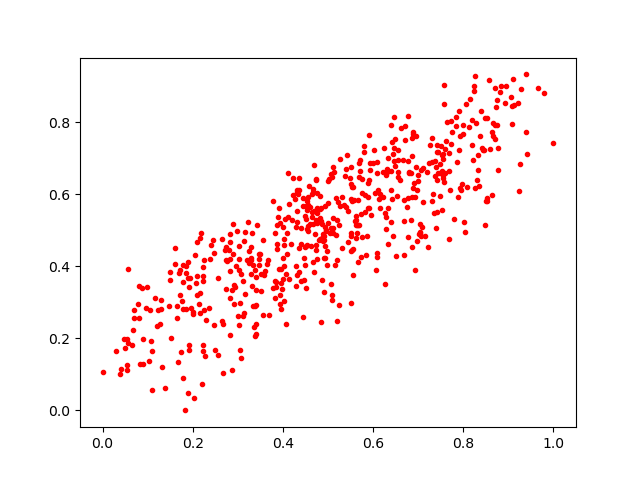

The file beside this chart, header and first rows:
0.21518314, 0.32659537
0.6429, 0.5877
0.6097, 0.6602
0.5627, 0.4789
0.8431, 0.7237
0.9386, 0.7723
0.5533, 0.6203
0.7975, 0.63
0.7868, 0.6902
0.7564, 0.8522
0.4443, 0.5906
0.5903, 0.6393
0.4994, 0.5209
0.2056, 0.432
0.1515, 0.201
0.05736, 0.3916
0.6882, 0.7728
0.494, 0.4221
0.3695, 0.2643
0.3161, 0.3224
0.7207, 0.4547
0.3789, 0.3399
0.2915, 0.3484
0.6282, 0.5376
0.3977, 0.3368
0.8008, 0.5226
0.4071, 0.3791
0.6032, 0.6034
0.6851, 0.5279
0.8246, 0.8868
0.4353, 0.4507
0.5111, 0.6764
0.7551, 0.6528
0.2962, 0.4007
0.3469, 0.4045
0.5514, 0.4843
0.7569, 0.9046
0.7313, 0.7565
0.1032, 0.1382
0.3959, 0.392
0.4645, 0.6008
0.7339, 0.6018
0.1743, 0.1626
0.633, 0.5611
0.3785, 0.5808
0.6272, 0.5479
0.6322, 0.4627
0.4556, 0.5704
0.382, 0.3112
0.1662, 0.2568
0.5109, 0.494
0.696, 0.7634
0.1904, 0.3675
0.4738, 0.5283
0.165, 0.2894
0.7493, 0.5946
0.2821, 0.3882
0.1072, 0.1933
0.8763, 0.6674
0.8524, 0.5887
0.2255, 0.2794
... 533 more rows
